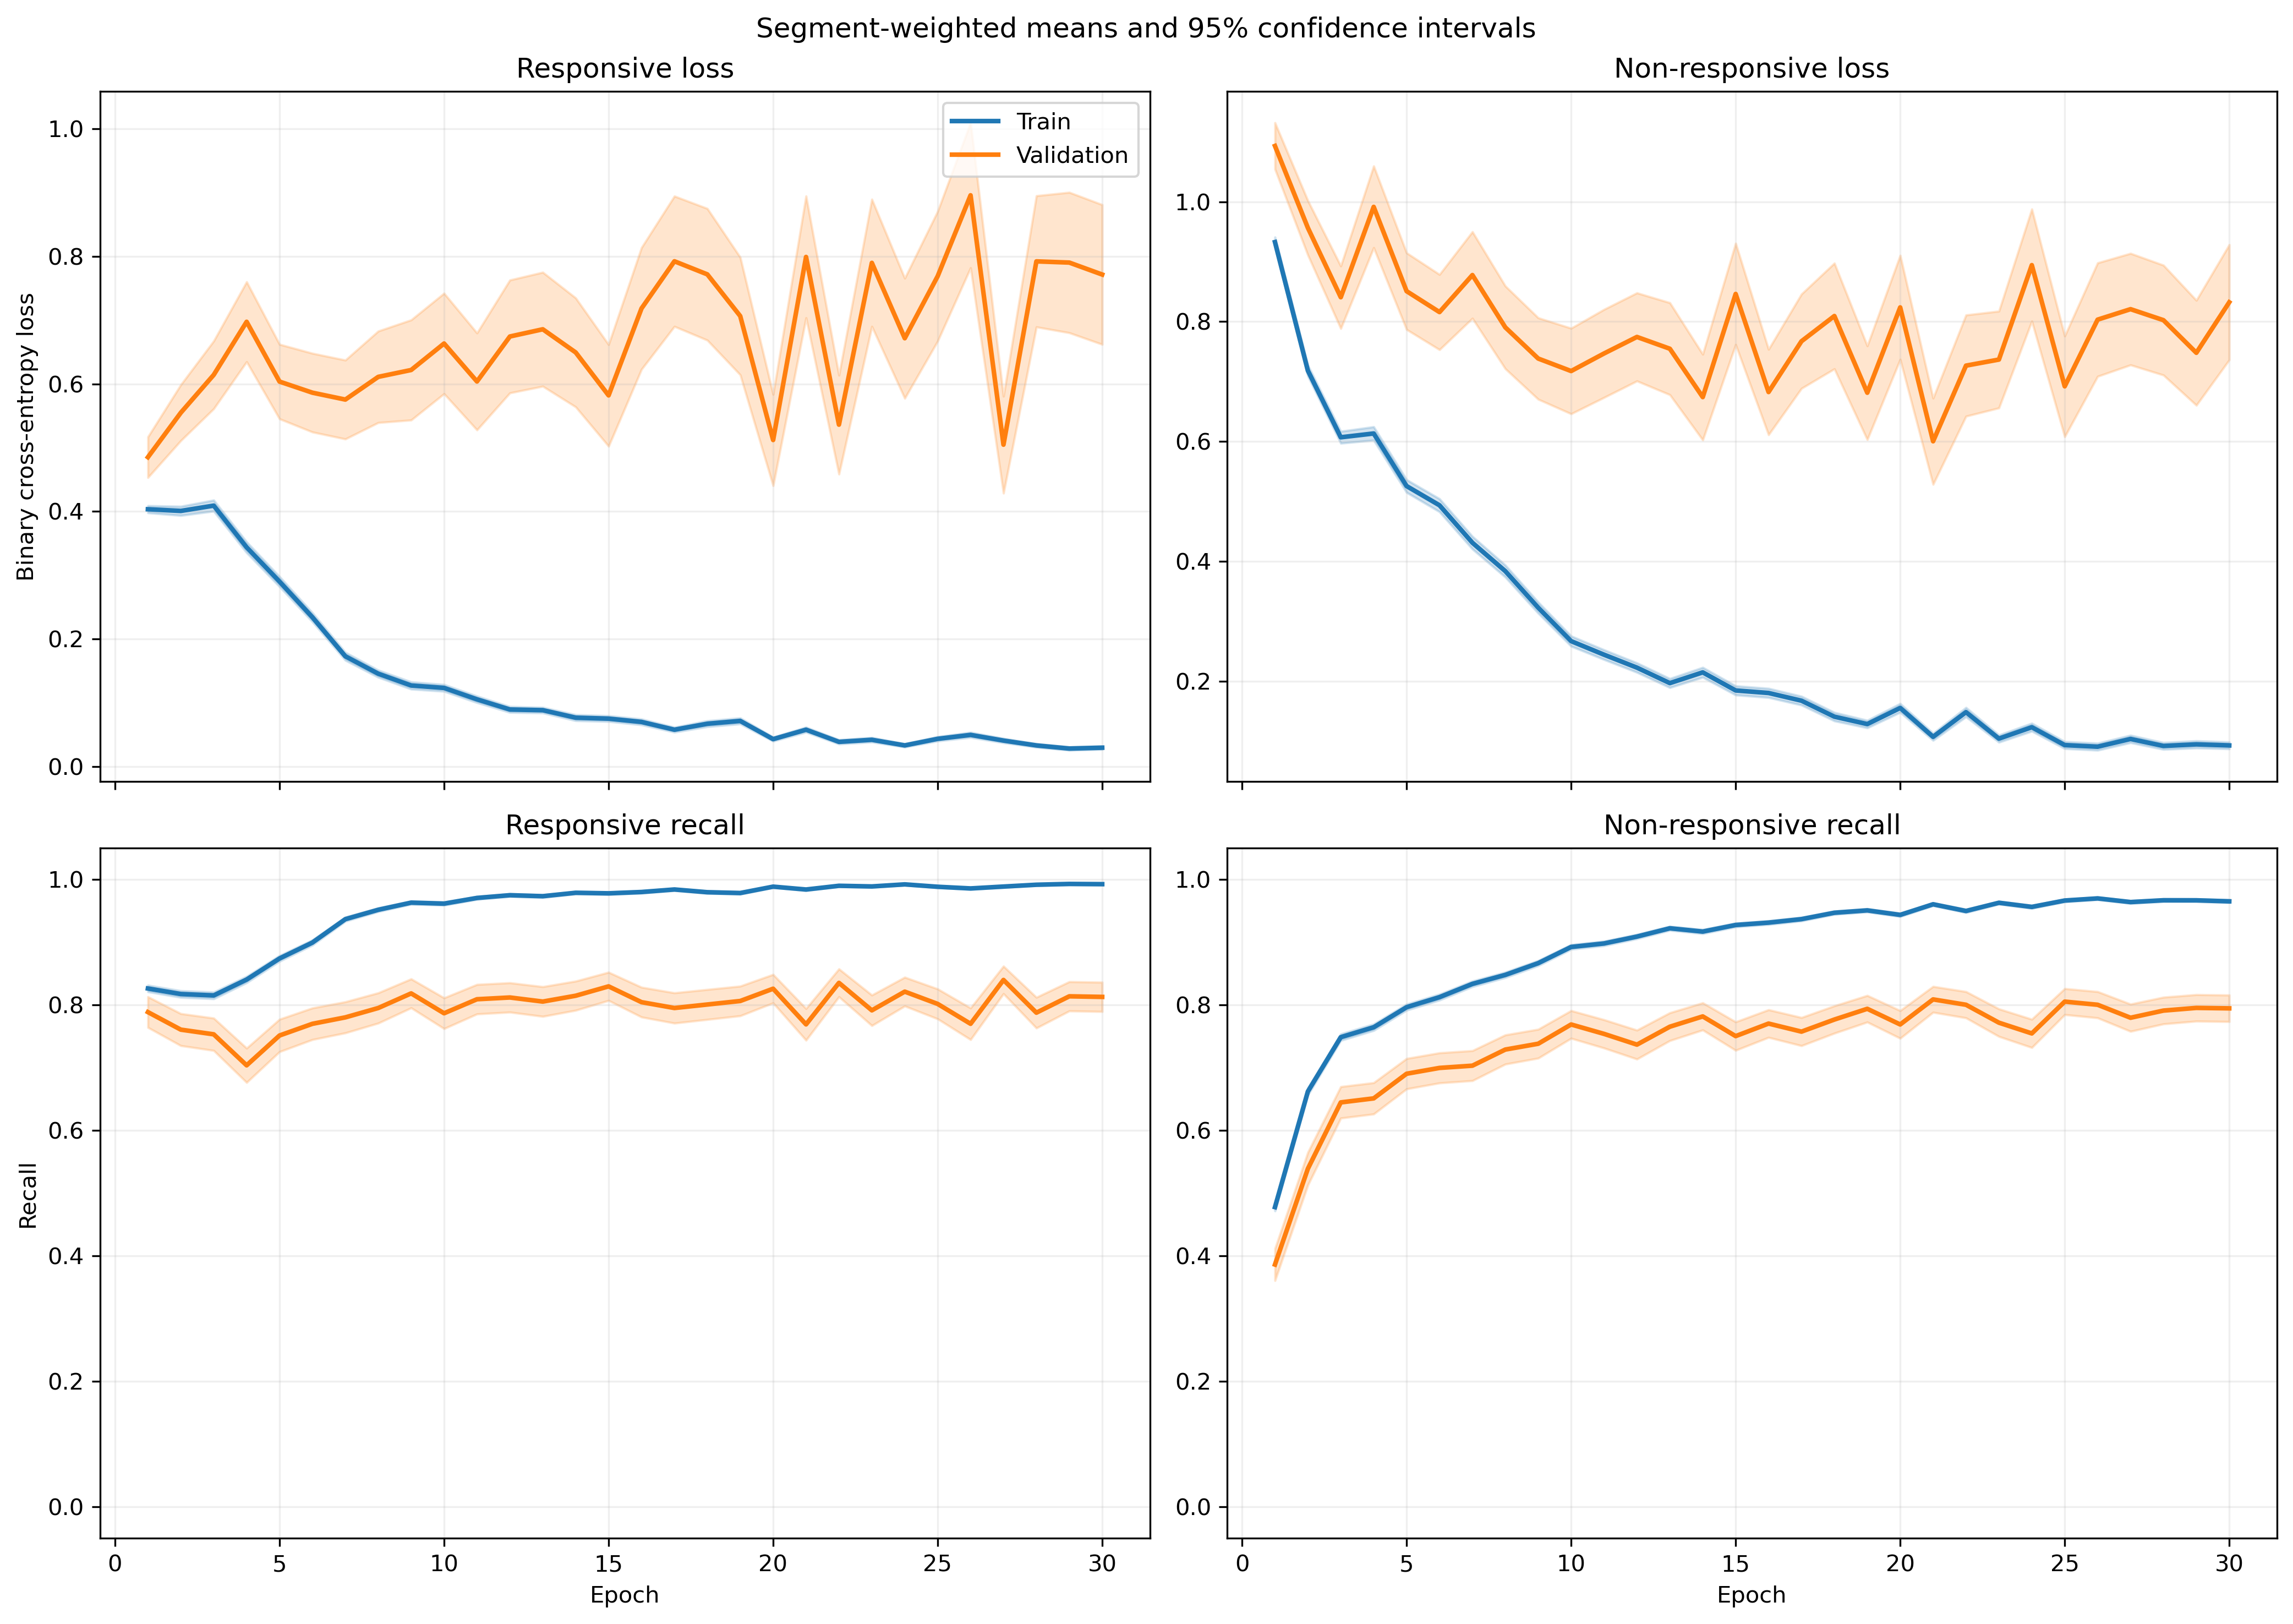

The data file committed next to this chart (first rows):
fold, epoch, split, r_loss, r_loss_count, r_loss_sum, r_loss_sum_sq, r_recall, r_recall_count, r_recall_sum, r_recall_sum_sq, nr_loss, nr_loss_count, nr_loss_sum, nr_loss_sum_sq, nr_recall, nr_recall_count, nr_recall_sum, nr_recall_sum_sq
1, 1, train, 0.4261, 1063, 452.9, 351.7, 0.8231, 1063, 875.0, 875.0, 0.8537, 1401, 1196, 1542, 0.5039, 1401, 706.0, 706.0
1, 1, validation, 0.1438, 10, 1.438, 0.2654, 1.0, 10, 10.0, 10.0, , 0, 0.0, 0.0, , 0, 0.0, 0.0
1, 2, train, 0.4395, 1063, 467.2, 506, 0.8071, 1063, 858.0, 858.0, 0.6243, 1401, 874.6, 1183, 0.7066, 1401, 990.0, 990.0
1, 2, validation, 0.09057, 10, 0.9057, 0.09574, 1.0, 10, 10.0, 10.0, , 0, 0.0, 0.0, , 0, 0.0, 0.0
1, 3, train, 0.4374, 1063, 464.9, 706.9, 0.7987, 1063, 849.0, 849.0, 0.5746, 1401, 805.1, 1566, 0.7987, 1401, 1119, 1119
1, 3, validation, 0.04583, 10, 0.4583, 0.02796, 1.0, 10, 10.0, 10.0, , 0, 0.0, 0.0, , 0, 0.0, 0.0
1, 4, train, 0.3753, 1063, 399, 679.4, 0.8269, 1063, 879.0, 879.0, 0.6388, 1401, 895, 2016, 0.7616, 1401, 1067, 1067
1, 4, validation, 0.03585, 10, 0.3585, 0.01714, 1.0, 10, 10.0, 10.0, , 0, 0.0, 0.0, , 0, 0.0, 0.0
1, 5, train, 0.2991, 1063, 317.9, 499.5, 0.8692, 1063, 924.0, 924.0, 0.5117, 1401, 716.9, 1688, 0.8258, 1401, 1157, 1157
1, 5, validation, 0.02458, 10, 0.2458, 0.008936, 1.0, 10, 10.0, 10.0, , 0, 0.0, 0.0, , 0, 0.0, 0.0
1, 6, train, 0.238, 1063, 253, 396, 0.9059, 1063, 963.0, 963.0, 0.428, 1401, 599.6, 1308, 0.8344, 1401, 1169, 1169
1, 6, validation, 0.02358, 10, 0.2358, 0.006839, 1.0, 10, 10.0, 10.0, , 0, 0.0, 0.0, , 0, 0.0, 0.0
1, 7, train, 0.1526, 1063, 162.2, 166.5, 0.953, 1063, 1013, 1013, 0.4385, 1401, 614.4, 1219, 0.823, 1401, 1153, 1153
1, 7, validation, 0.01667, 10, 0.1667, 0.003542, 1.0, 10, 10.0, 10.0, , 0, 0.0, 0.0, , 0, 0.0, 0.0
1, 8, train, 0.1152, 1063, 122.5, 145.6, 0.968, 1063, 1029, 1029, 0.4384, 1401, 614.2, 1335, 0.8123, 1401, 1138, 1138
1, 8, validation, 0.01556, 10, 0.1556, 0.002839, 1.0, 10, 10.0, 10.0, , 0, 0.0, 0.0, , 0, 0.0, 0.0
1, 9, train, 0.1144, 1063, 121.6, 136.7, 0.9699, 1063, 1031, 1031, 0.259, 1401, 362.8, 760.5, 0.8936, 1401, 1252, 1252
1, 9, validation, 0.01202, 10, 0.1202, 0.002745, 1.0, 10, 10.0, 10.0, , 0, 0.0, 0.0, , 0, 0.0, 0.0
1, 10, train, 0.1578, 1063, 167.7, 245.5, 0.952, 1063, 1012, 1012, 0.2509, 1401, 351.5, 600.5, 0.8901, 1401, 1247, 1247
1, 10, validation, 0.01414, 10, 0.1414, 0.002975, 1.0, 10, 10.0, 10.0, , 0, 0.0, 0.0, , 0, 0.0, 0.0
1, 11, train, 0.07069, 1063, 75.14, 82.2, 0.9831, 1063, 1045, 1045, 0.3033, 1401, 424.9, 922.6, 0.8722, 1401, 1222, 1222
1, 11, validation, 0.008769, 10, 0.08769, 0.001118, 1.0, 10, 10.0, 10.0, , 0, 0.0, 0.0, , 0, 0.0, 0.0
1, 12, train, 0.07053, 1063, 74.97, 127.7, 0.9831, 1063, 1045, 1045, 0.1999, 1401, 280.1, 681.5, 0.9215, 1401, 1291, 1291
1, 12, validation, 0.005766, 10, 0.05766, 0.000678, 1.0, 10, 10.0, 10.0, , 0, 0.0, 0.0, , 0, 0.0, 0.0
1, 13, train, 0.06833, 1063, 72.63, 64.74, 0.9821, 1063, 1044, 1044, 0.2055, 1401, 287.9, 521.7, 0.9222, 1401, 1292, 1292
1, 13, validation, 0.01008, 10, 0.1008, 0.0015, 1.0, 10, 10.0, 10.0, , 0, 0.0, 0.0, , 0, 0.0, 0.0
1, 14, train, 0.05566, 1063, 59.17, 98.78, 0.9868, 1063, 1049, 1049, 0.3241, 1401, 454.1, 1319, 0.8801, 1401, 1233, 1233
1, 14, validation, 0.003707, 10, 0.03707, 0.0003911, 1.0, 10, 10.0, 10.0, , 0, 0.0, 0.0, , 0, 0.0, 0.0
1, 15, train, 0.1124, 1063, 119.5, 217.3, 0.9567, 1063, 1017, 1017, 0.1757, 1401, 246.2, 578.2, 0.9286, 1401, 1301, 1301
1, 15, validation, 0.005663, 10, 0.05663, 0.0005538, 1.0, 10, 10.0, 10.0, , 0, 0.0, 0.0, , 0, 0.0, 0.0
1, 16, train, 0.05862, 1063, 62.31, 94.46, 0.984, 1063, 1046, 1046, 0.1402, 1401, 196.4, 471.5, 0.95, 1401, 1331, 1331
1, 16, validation, 0.003328, 10, 0.03328, 0.0001731, 1.0, 10, 10.0, 10.0, , 0, 0.0, 0.0, , 0, 0.0, 0.0
1, 17, train, 0.0411, 1063, 43.69, 67.61, 0.9897, 1063, 1052, 1052, 0.1524, 1401, 213.5, 478.2, 0.9429, 1401, 1321, 1321
1, 17, validation, 0.004546, 10, 0.04546, 0.0005395, 1.0, 10, 10.0, 10.0, , 0, 0.0, 0.0, , 0, 0.0, 0.0
1, 18, train, 0.1104, 1063, 117.4, 210.6, 0.9558, 1063, 1016, 1016, 0.1147, 1401, 160.7, 321.9, 0.9565, 1401, 1340, 1340
1, 18, validation, 0.007446, 10, 0.07446, 0.001197, 1.0, 10, 10.0, 10.0, , 0, 0.0, 0.0, , 0, 0.0, 0.0
1, 19, train, 0.05456, 1063, 58, 87.01, 0.9821, 1063, 1044, 1044, 0.1777, 1401, 249, 561.4, 0.9315, 1401, 1305, 1305
1, 19, validation, 0.006382, 10, 0.06382, 0.001652, 1.0, 10, 10.0, 10.0, , 0, 0.0, 0.0, , 0, 0.0, 0.0
1, 20, train, 0.04357, 1063, 46.32, 95.91, 0.9831, 1063, 1045, 1045, 0.1628, 1401, 228.1, 824.2, 0.9493, 1401, 1330, 1330
1, 20, validation, 0.0008348, 10, 0.008348, 1.110433368012309e-05, 1.0, 10, 10.0, 10.0, , 0, 0.0, 0.0, , 0, 0.0, 0.0
1, 21, train, 0.06168, 1063, 65.56, 97.97, 0.9812, 1063, 1043, 1043, 0.09363, 1401, 131.2, 282.4, 0.9629, 1401, 1349, 1349
1, 21, validation, 0.005985, 10, 0.05985, 0.0005341, 1.0, 10, 10.0, 10.0, , 0, 0.0, 0.0, , 0, 0.0, 0.0
1, 22, train, 0.01879, 1063, 19.97, 41.82, 0.9972, 1063, 1060, 1060, 0.2076, 1401, 290.8, 864.9, 0.9279, 1401, 1300, 1300
1, 22, validation, 0.00126, 10, 0.0126, 2.7771954137278954e-05, 1.0, 10, 10.0, 10.0, , 0, 0.0, 0.0, , 0, 0.0, 0.0
1, 23, train, 0.05167, 1063, 54.93, 132.8, 0.9868, 1063, 1049, 1049, 0.08139, 1401, 114, 317.9, 0.9722, 1401, 1362, 1362
1, 23, validation, 0.00264, 10, 0.0264, 0.0001668, 1.0, 10, 10.0, 10.0, , 0, 0.0, 0.0, , 0, 0.0, 0.0
1, 24, train, 0.07747, 1063, 82.35, 132.2, 0.9718, 1063, 1033, 1033, 0.06381, 1401, 89.4, 223.5, 0.9764, 1401, 1368, 1368
1, 24, validation, 0.008323, 10, 0.08323, 0.001894, 1.0, 10, 10.0, 10.0, , 0, 0.0, 0.0, , 0, 0.0, 0.0
1, 25, train, 0.02168, 1063, 23.05, 47.73, 0.9953, 1063, 1058, 1058, 0.1301, 1401, 182.2, 573.6, 0.955, 1401, 1338, 1338
1, 25, validation, 0.001344, 10, 0.01344, 2.9656423066626303e-05, 1.0, 10, 10.0, 10.0, , 0, 0.0, 0.0, , 0, 0.0, 0.0
1, 26, train, 0.04445, 1063, 47.25, 49.35, 0.9934, 1063, 1056, 1056, 0.05789, 1401, 81.1, 172.7, 0.9814, 1401, 1375, 1375
1, 26, validation, 0.01295, 10, 0.1295, 0.01075, 1.0, 10, 10.0, 10.0, , 0, 0.0, 0.0, , 0, 0.0, 0.0
1, 27, train, 0.03651, 1063, 38.81, 41.43, 0.9906, 1063, 1053, 1053, 0.0728, 1401, 102, 293.7, 0.9772, 1401, 1369, 1369
1, 27, validation, 0.00204, 10, 0.0204, 9.430531213183713e-05, 1.0, 10, 10.0, 10.0, , 0, 0.0, 0.0, , 0, 0.0, 0.0
1, 28, train, 0.05804, 1063, 61.7, 111.5, 0.9812, 1063, 1043, 1043, 0.1647, 1401, 230.7, 704.1, 0.9393, 1401, 1316, 1316
1, 28, validation, 0.002251, 10, 0.02251, 0.0003371, 1.0, 10, 10.0, 10.0, , 0, 0.0, 0.0, , 0, 0.0, 0.0
1, 29, train, 0.0673, 1063, 71.54, 179.6, 0.9793, 1063, 1041, 1041, 0.0685, 1401, 95.97, 319.3, 0.9772, 1401, 1369, 1369
1, 29, validation, 0.0009995, 10, 0.009995, 1.8435340507494402e-05, 1.0, 10, 10.0, 10.0, , 0, 0.0, 0.0, , 0, 0.0, 0.0
1, 30, train, 0.009174, 1063, 9.752, 6.8, 0.9991, 1063, 1062, 1062, 0.1064, 1401, 149, 446.2, 0.9622, 1401, 1348, 1348
1, 30, validation, 0.0008928, 10, 0.008928, 2.9147578970878385e-05, 1.0, 10, 10.0, 10.0, , 0, 0.0, 0.0, , 0, 0.0, 0.0
... 1,140 more rows
